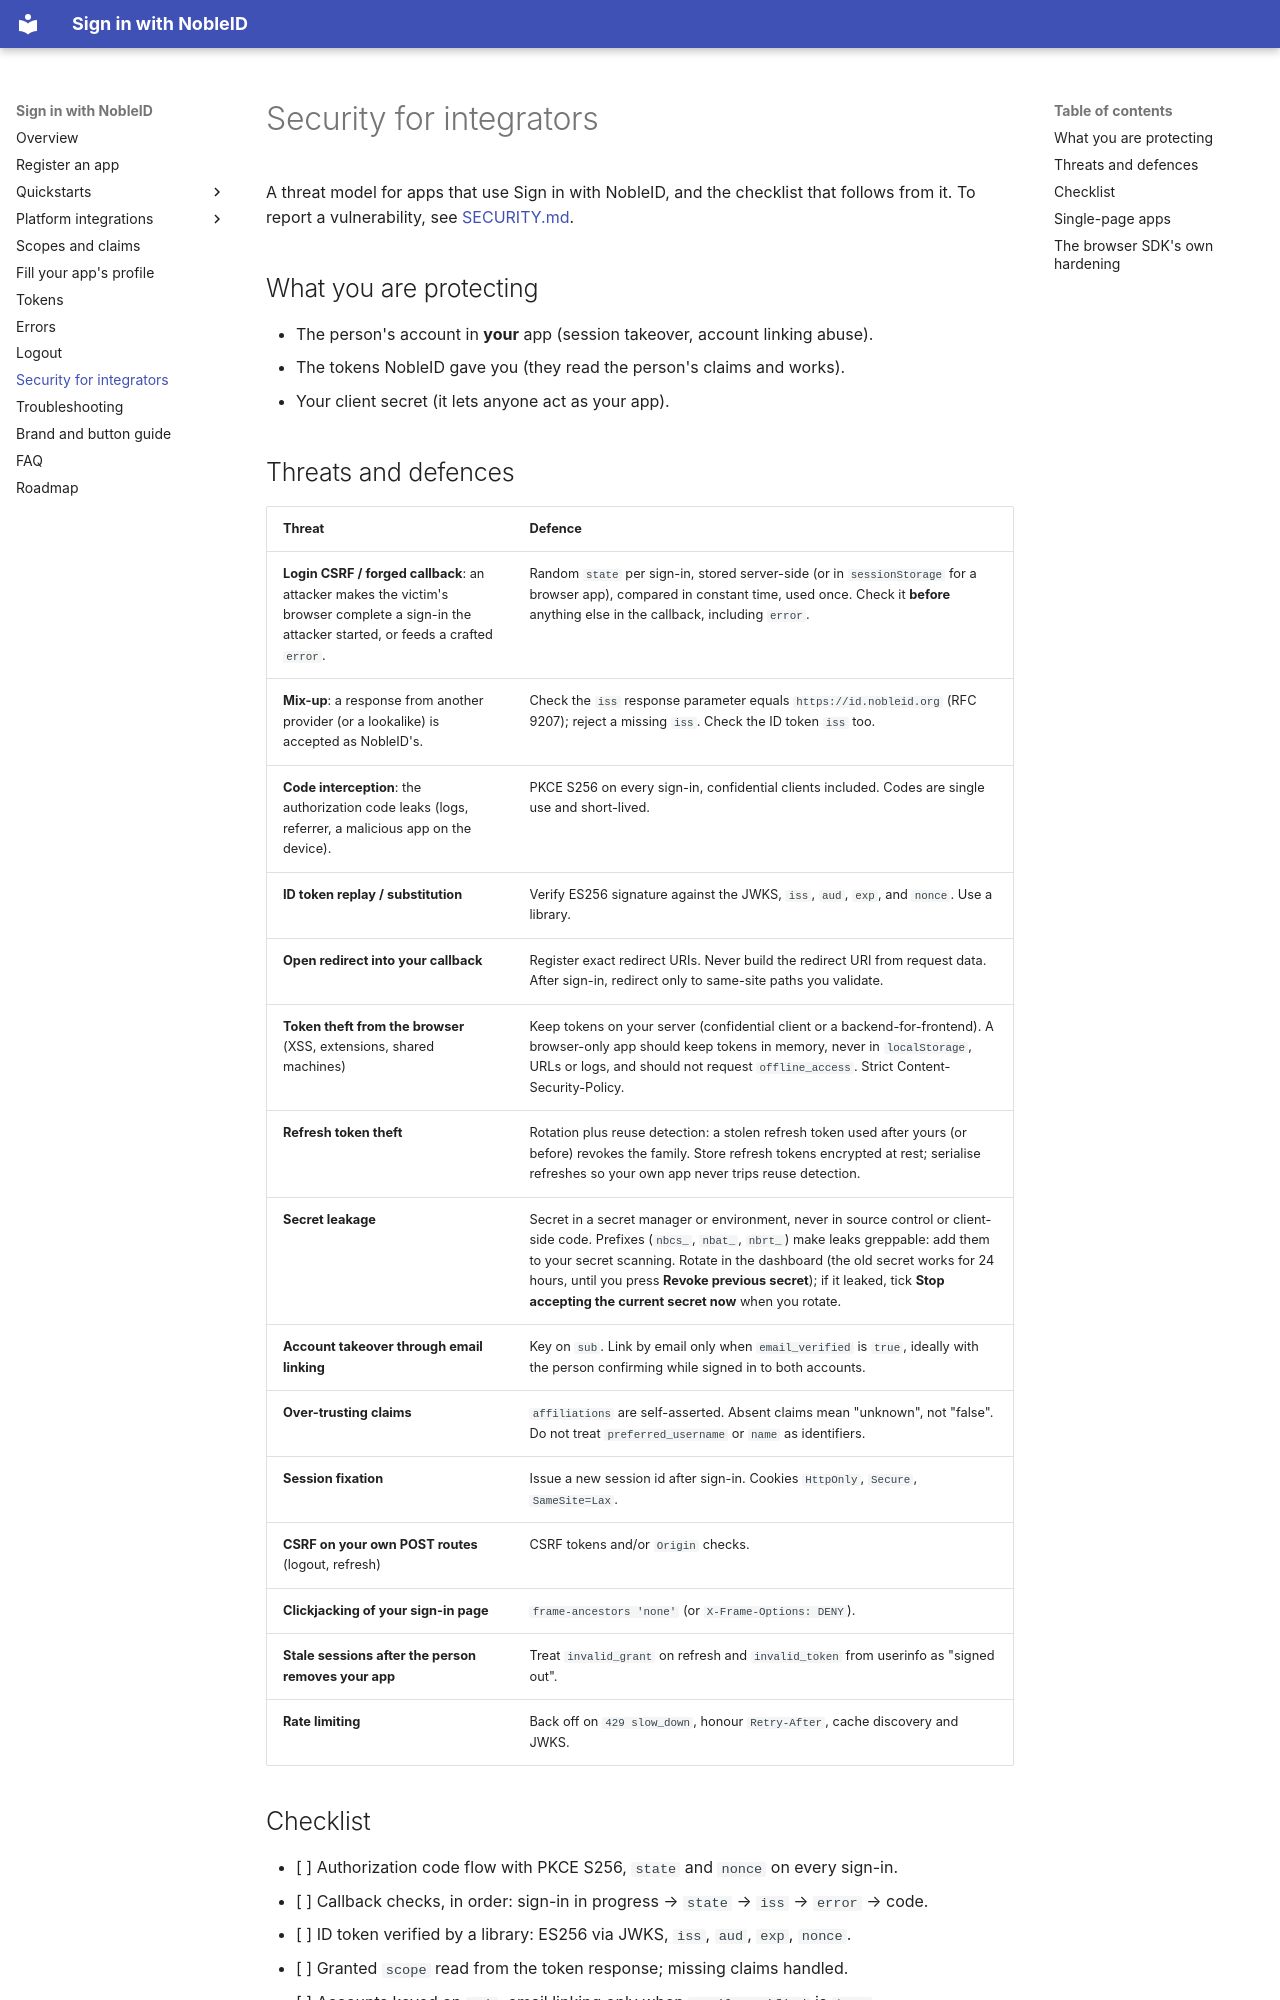

repository: signinwithnobleid/sign-in-with-nobleid · page: security/index.html · generator: mkdocs

# Security for integrators

A threat model for apps that use Sign in with NobleID, and the checklist
that follows from it. To report a vulnerability, see
[SECURITY.md](../SECURITY.md).

## What you are protecting

- The person's account in **your** app (session takeover, account linking abuse).
- The tokens NobleID gave you (they read the person's claims and works).
- Your client secret (it lets anyone act as your app).

## Threats and defences

| Threat | Defence |
|---|---|
| **Login CSRF / forged callback**: an attacker makes the victim's browser complete a sign-in the attacker started, or feeds a crafted `error`. | Random `state` per sign-in, stored server-side (or in `sessionStorage` for a browser app), compared in constant time, used once. Check it **before** anything else in the callback, including `error`. |
| **Mix-up**: a response from another provider (or a lookalike) is accepted as NobleID's. | Check the `iss` response parameter equals `https://id.nobleid.org` (RFC 9207); reject a missing `iss`. Check the ID token `iss` too. |
| **Code interception**: the authorization code leaks (logs, referrer, a malicious app on the device). | PKCE S256 on every sign-in, confidential clients included. Codes are single use and short-lived. |
| **ID token replay / substitution** | Verify ES256 signature against the JWKS, `iss`, `aud`, `exp`, and `nonce`. Use a library. |
| **Open redirect into your callback** | Register exact redirect URIs. Never build the redirect URI from request data. After sign-in, redirect only to same-site paths you validate. |
| **Token theft from the browser** (XSS, extensions, shared machines) | Keep tokens on your server (confidential client or a backend-for-frontend). A browser-only app should keep tokens in memory, never in `localStorage`, URLs or logs, and should not request `offline_access`. Strict Content-Security-Policy. |
| **Refresh token theft** | Rotation plus reuse detection: a stolen refresh token used after yours (or before) revokes the family. Store refresh tokens encrypted at rest; serialise refreshes so your own app never trips reuse detection. |
| **Secret leakage** | Secret in a secret manager or environment, never in source control or client-side code. Prefixes (`nbcs_`, `nbat_`, `nbrt_`) make leaks greppable: add them to your secret scanning. Rotate in the dashboard (the old secret works for 24 hours, until you press **Revoke previous secret**); if it leaked, tick **Stop accepting the current secret now** when you rotate. |
| **Account takeover through email linking** | Key on `sub`. Link by email only when `email_verified` is `true`, ideally with the person confirming while signed in to both accounts. |
| **Over-trusting claims** | `affiliations` are self-asserted. Absent claims mean "unknown", not "false". Do not treat `preferred_username` or `name` as identifiers. |
| **Session fixation** | Issue a new session id after sign-in. Cookies `HttpOnly`, `Secure`, `SameSite=Lax`. |
| **CSRF on your own POST routes** (logout, refresh) | CSRF tokens and/or `Origin` checks. |
| **Clickjacking of your sign-in page** | `frame-ancestors 'none'` (or `X-Frame-Options: DENY`). |
| **Stale sessions after the person removes your app** | Treat `invalid_grant` on refresh and `invalid_token` from userinfo as "signed out". |
| **Rate limiting** | Back off on `429 slow_down`, honour `Retry-After`, cache discovery and JWKS. |
